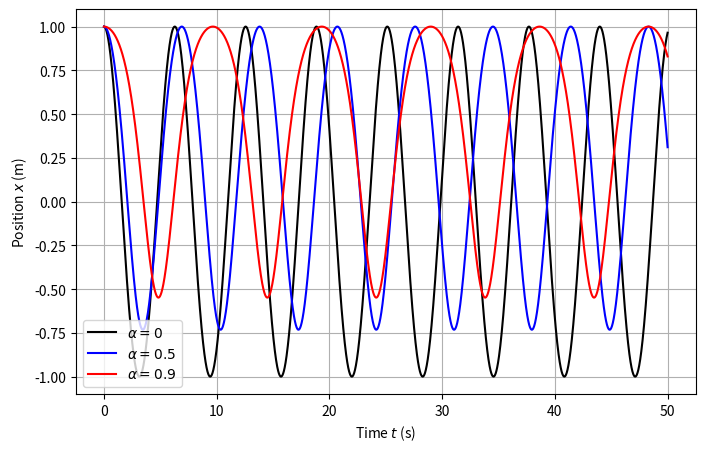

The script that saved this image: (Note: this script raises an exception after producing the figure.)
import numpy as np

def rk4(f, a, b, N, y0):
    h = (b - a)/N
    t = a
    y = [np.array(y0)]

    for i in range(1, N+1):
        k1 = h*f(t,       y[-1])
        k2 = h*f(t + h/2, y[-1] + k1/2)
        k3 = h*f(t + h/2, y[-1] + k2/2)
        k4 = h*f(t + h,   y[-1] + k3)
        yi = y[-1] + (1/6)*(k1 + 2*k2 + 2*k3 + k4)
        y.append(yi)
        t = t + h

    return np.array(y)

def f_oscillator(t, y, m, k, alpha,b_damp, F0, omega, k_fric, n):
    x, v = y
    f_elastic = -k * x + k * alpha * (x**2)
    f_viscous = -b_damp*v

    if v == 0:
        f_kinetic = 0
    else:
        f_kinetic = -k_fric * m * (np.abs(v)**n) * np.sign(v)
    
    f_ext = F0 * np.sin(omega * t)
    dvdt = (f_elastic + f_viscous + f_kinetic + f_ext) / m
    return np.array([v, dvdt])

a = 0
b = 50
N = 5000
t_arr = np.linspace(a, b, N + 1)

m = 1.0
k = 1.0
omega_0 = np.sqrt(k/m)

y0 = [1.0, 0.0] 

import matplotlib.pyplot as plt

# Figure 1: Ảnh hưởng của tính phi tuyến (thay đổi alpha)
# Slide yêu cầu khảo sát V(x) có thêm số hạng bậc 3 (alpha)
plt.figure(figsize=(8,5))

# 1.1: alpha = 0
res_linear = rk4(lambda t, y: f_oscillator(t, y, m, k, alpha=0, b_damp=0, F0=0, omega=0, k_fric=0, n=0), a, b, N, y0)
plt.plot(t_arr, res_linear[:, 0], "black", label=r"$\alpha = 0$")

# 1.2: alpha = 0.5
res_nonlin1 = rk4(lambda t, y: f_oscillator(t, y, m, k, alpha=0.5, b_damp=0, F0=0, omega=0, k_fric=0, n=0), a, b, N, y0)
plt.plot(t_arr, res_nonlin1[:, 0], "b", label=r"$\alpha = 0.5$")

# 1.3: alpha = 0.9
res_nonlin2 = rk4(lambda t, y: f_oscillator(t, y, m, k, alpha=0.9, b_damp=0, F0=0, omega=0, k_fric=0, n=0), a, b, N, y0)
plt.plot(t_arr, res_nonlin2[:, 0], "r", label=r"$\alpha = 0.9$")

plt.legend()
# plt.title("Figure 1: Free Oscillation - Linear vs Nonlinear (No damping, No forcing)")
plt.xlabel("Time $t$ (s)")
plt.ylabel("Position $x$ (m)")
plt.grid(True)
plt.savefig("images/osc_alpha.png", dpi=300)


# Figure 2: Hiện tượng cộng hưởng (thay đổi omega của ngoại lực)
plt.figure(figsize=(8,5))
F0_val = 0.5
b_small = 0.1

# 2.1: w = 0.5 * w0
res_w1 = rk4(lambda t, y: f_oscillator(t, y, m, k, alpha=0, b_damp=b_small, F0=F0_val, omega=0.5*omega_0, k_fric=0, n=0), a, b, N, [0,0])
plt.plot(t_arr, res_w1[:, 0], "g", label=r"$\omega = 0.5\omega_0$")

# 2.2: w = w0
res_w2 = rk4(lambda t, y: f_oscillator(t, y, m, k, alpha=0, b_damp=b_small, F0=F0_val, omega=omega_0, k_fric=0, n=0), a, b, N, [0,0])
plt.plot(t_arr, res_w2[:, 0], "r", label=r"Resonance: $\omega = \omega_0$")

# 2.3: w = 2.0 * w0
res_w3 = rk4(lambda t, y: f_oscillator(t, y, m, k, alpha=0, b_damp=b_small, F0=F0_val, omega=2.0*omega_0, k_fric=0, n=0), a, b, N, [0,0])
plt.plot(t_arr, res_w3[:, 0], "b", label=r"$\omega = 2.0\omega_0$")

plt.legend()
# plt.title("Figure 2: Forced Oscillation & Resonance ($F_0=0.5$, small damping)")
plt.xlabel("Time $t$ (s)")
plt.ylabel("Position $x$ (m)")
plt.grid(True)
plt.savefig("images/osc_omega.png", dpi=300)

# Figure 3: Khảo sát ma sát nhớt (Viscous friction)
plt.figure(figsize=(8,5))
b_crit = 2 * m * omega_0

# 3.1: Underdamped (b < b_crit)
res_under = rk4(lambda t, y: f_oscillator(t, y, m, k, alpha=0, b_damp=0.2*b_crit, F0=0, omega=0, k_fric=0, n=0), a, b, N, y0)
plt.plot(t_arr, res_under[:, 0], "b", label=r"Underdamped ($b < 2m\omega_0$)")

# 3.2: Critically (b = b_crit)
res_crit = rk4(lambda t, y: f_oscillator(t, y, m, k, alpha=0, b_damp=b_crit, F0=0, omega=0, k_fric=0, n=0), a, b, N, y0)
plt.plot(t_arr, res_crit[:, 0], "r", label=r"Critically damped ($b = 2m\omega_0$)")

# 3.3: Overdamped (b > b_crit)
res_over = rk4(lambda t, y: f_oscillator(t, y, m, k, alpha=0, b_damp=2.0*b_crit, F0=0, omega=0, k_fric=0, n=0), a, b, N, y0)
plt.plot(t_arr, res_over[:, 0], "g", label=r"Overdamped ($b > 2m\omega_0$)")

plt.legend()
# plt.title("Figure 3: Viscous Damping Effects (Free oscillation)")
plt.xlabel("Time $t$ (s)")
plt.ylabel("Position $x$ (m)")
plt.grid(True)
plt.xlim(0, 25)
plt.savefig("images/osc_viscous.png", dpi=300)

# Figure 3: Khảo sát ma sát (Kinetic friction)
plt.figure(figsize=(8,5))

res_nofric = rk4(lambda t, y: f_oscillator(t, y, m, k, alpha=0, b_damp=0, F0=0, omega=0, k_fric=0, n=0), a, b, N, y0)
plt.plot(t_arr, res_nofric[:, 0], "b", label=r"$k = 0, n = 0$")

res_fric = rk4(lambda t, y: f_oscillator(t, y, m, k, alpha=0, b_damp=0, F0=0, omega=0, k_fric=0.5, n=1.5), a, b, N, y0)
plt.plot(t_arr, res_fric[:, 0], "r", label=r"$k = 0.8, n = 1.5$")

plt.legend()
plt.xlabel("Time $t$ (s)")
plt.ylabel("Position $x$ (m)")
plt.grid(True)
plt.xlim(0, 25)
plt.savefig("images/osc_kinetic.png", dpi=300)

# Figure 5: Bài toán tổng hợp (Nonlinear + Damped + Forced)
plt.figure(figsize=(8,5))

res_full = rk4(lambda t, y: f_oscillator(t, y, m, k, alpha=0.1, b_damp=0.2, F0=1.0, omega=1.2, k_fric=0.5, n=1.5), a, b, N, y0)
t_full = np.linspace(a, b, N+1)
plt.plot(t_full, res_full[:, 0], "g", label=r"$\alpha=0.1, b=0.2, F_0=1.0, \omega=1.2, k=0.5, n=1.5$")

res_full = rk4(lambda t, y: f_oscillator(t, y, m, k, alpha=0.3, b_damp=0.1, F0=2.0, omega=3, k_fric=0.5, n=1.5), a, b, N, y0)
t_full = np.linspace(a, b, N+1)
plt.plot(t_full, res_full[:, 0], "r", label=r"$\alpha=0.3, b=0.1, F_0=2.0, \omega=1.2, k=0.2, n=1.5$")

plt.legend()
plt.xlabel("Time $t$ (s)")
plt.ylabel("Position $x$ (m)")
plt.grid(True)
plt.savefig("images/osc_full.png", dpi=300)
